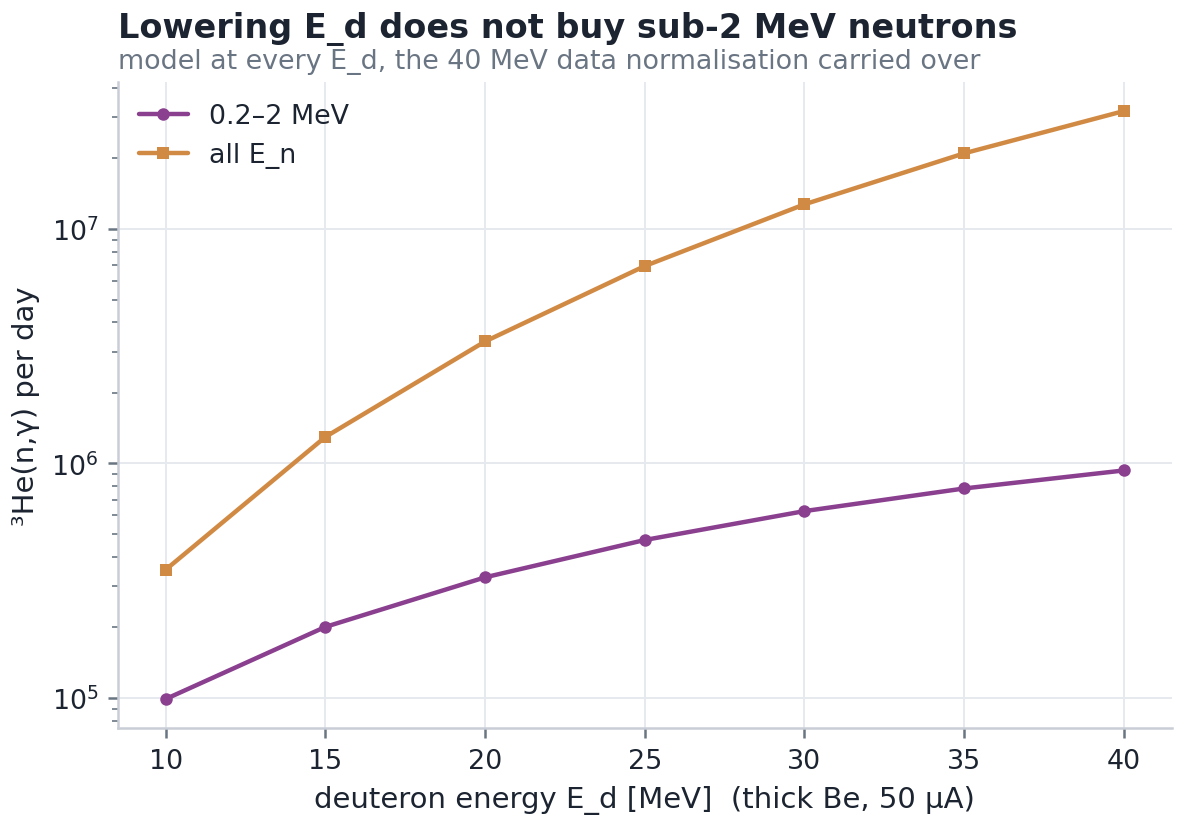

The table this chart was drawn from, first rows:
E_d_MeV, beam_power_kW_at_50uA, n_per_s_all, n_per_s_0p2_2, frac_0p2_2, captures_per_s_0p2_2, captures_per_s_all
10, 0.5, 1921015, 539486, 0.2808, 1.144, 4.078
15, 0.75, 8200592, 1094553, 0.1335, 2.325, 15.02
20, 1.0, 24391694, 1782787, 0.07309, 3.782, 38.37
25, 1.25, 58287530, 2574867, 0.04418, 5.458, 80.48
30, 1.5, 118974401, 3422541, 0.02877, 7.249, 147.5
35, 1.75, 214959048, 4278446, 0.0199, 9.055, 243.5
40, 2.0, 352791709, 5111013, 0.01449, 10.81, 368.9
